Photos from the image-classification dataset "dataset" in the GitHub repository MrHarsh10/tspi_-RKNN_MobileNetV3. Its 5 classes are: cat, cattle, dog, house, pig.

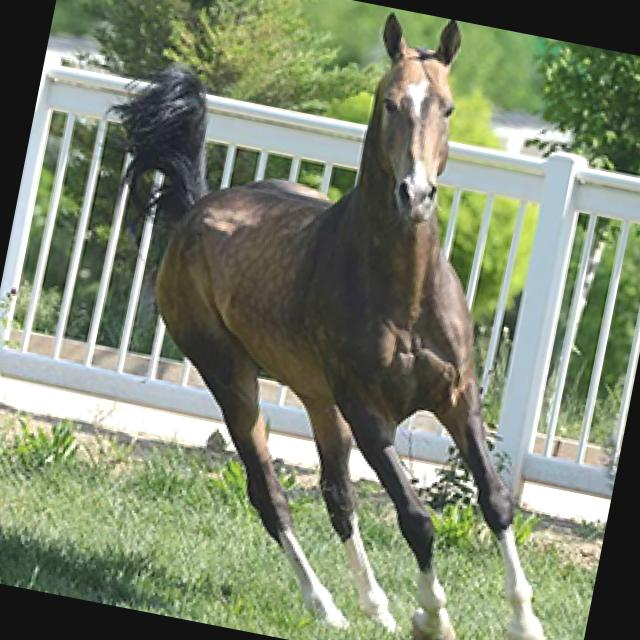
Label: house

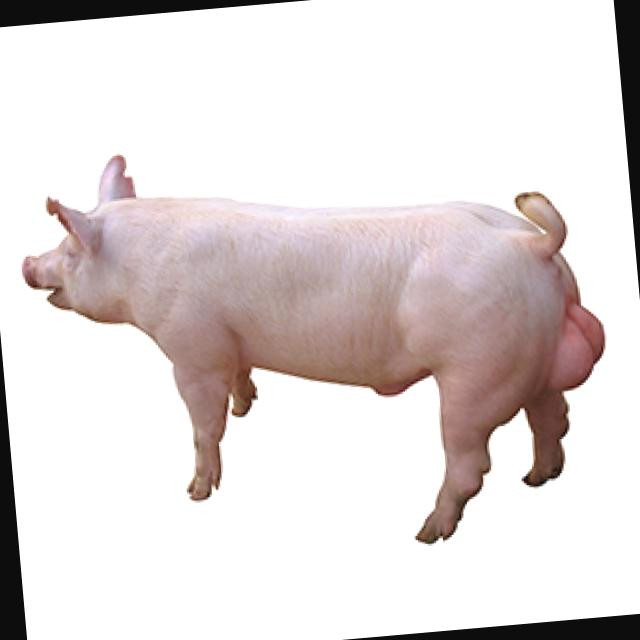
Label: pig

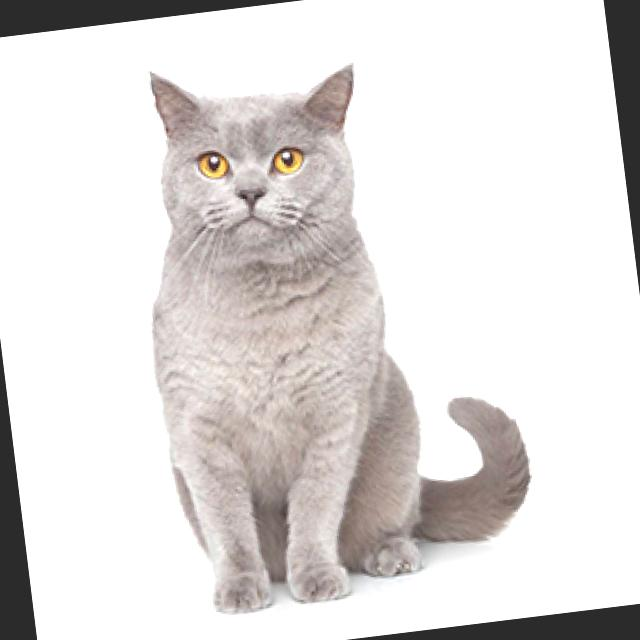
Label: cat

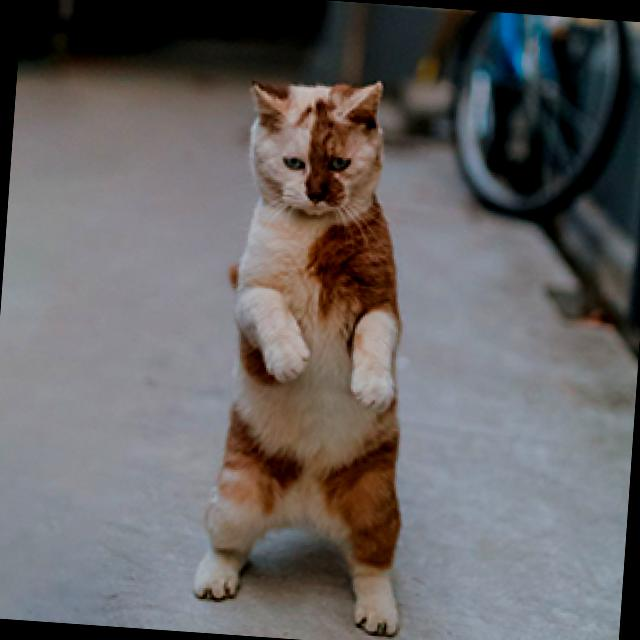
Label: cat

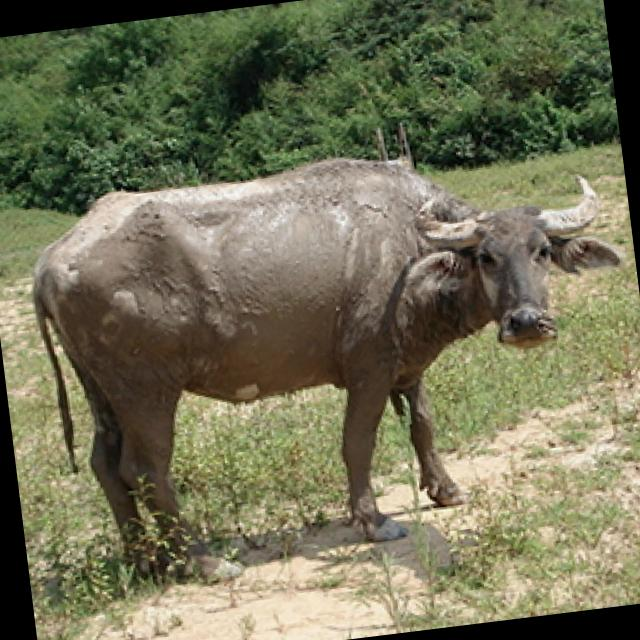
Label: cattle

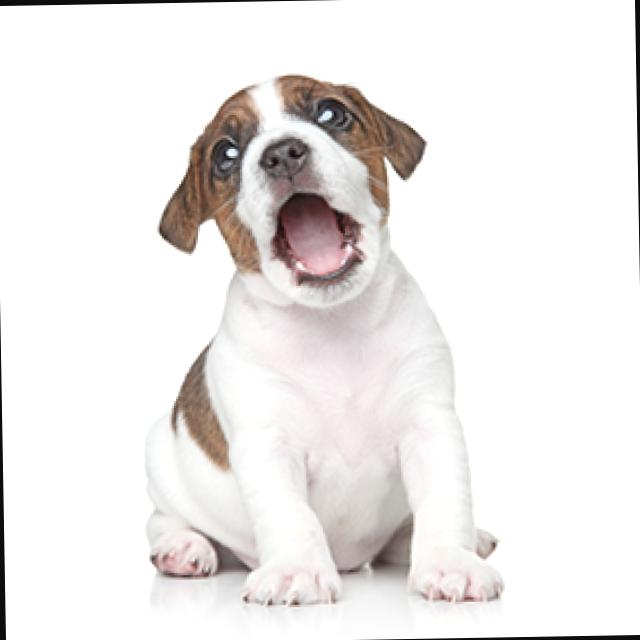
Label: dog
